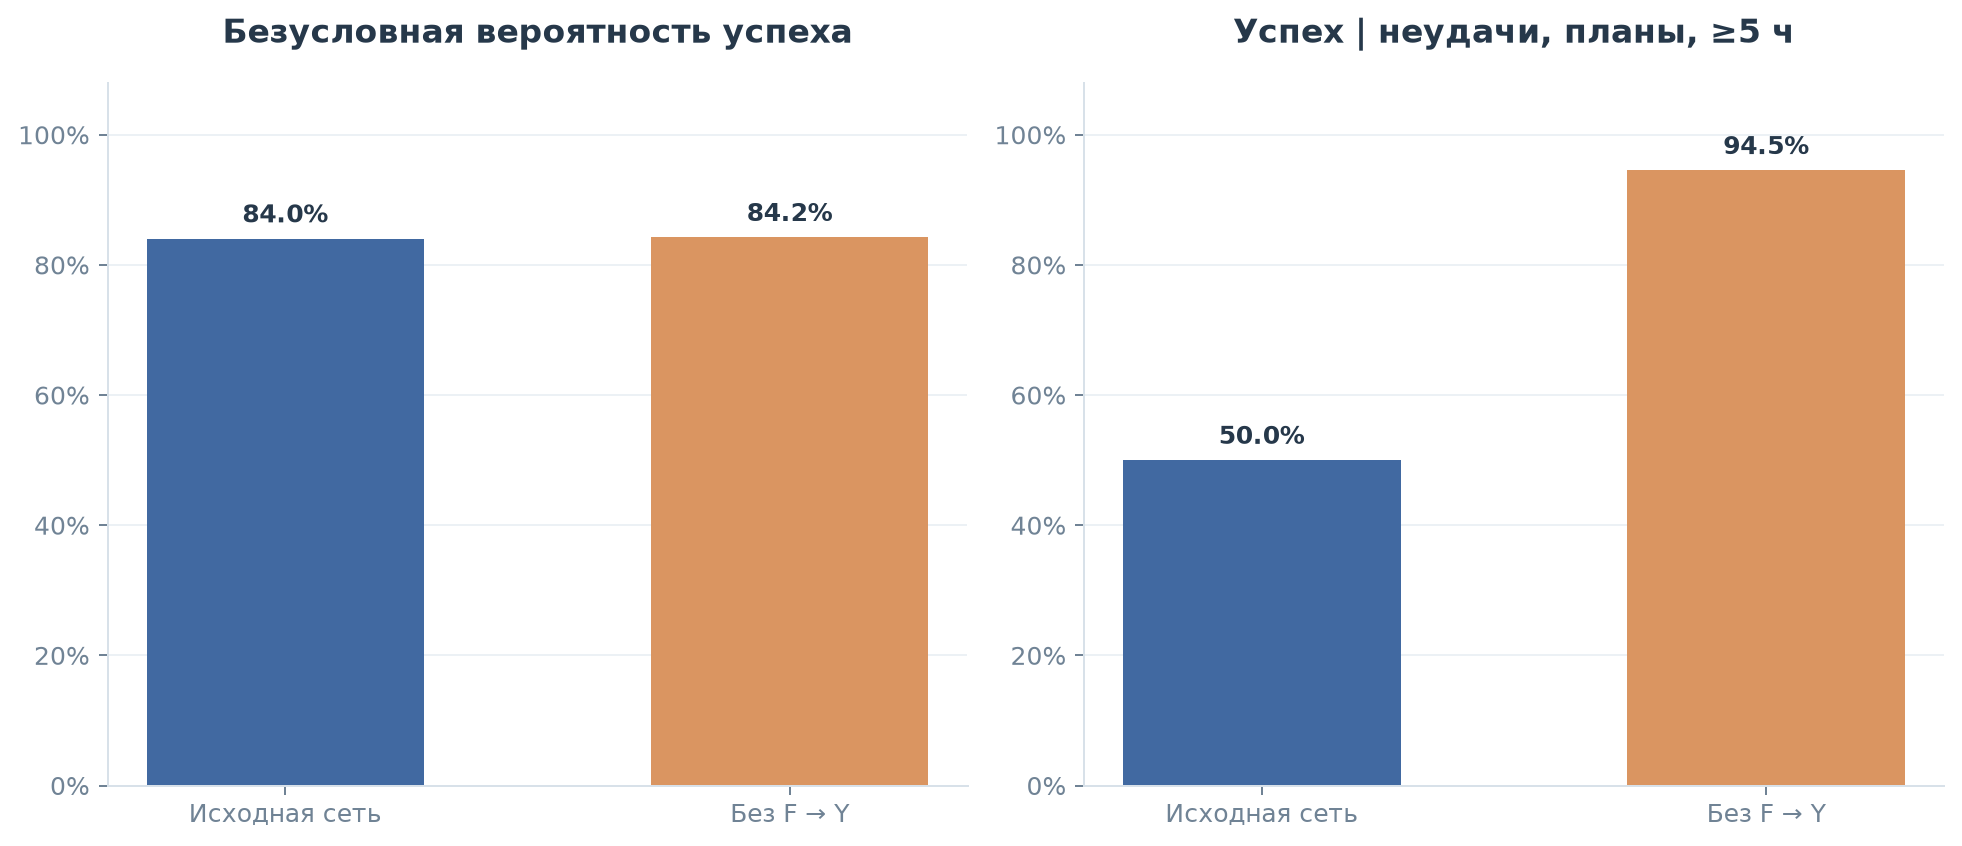

The file beside this chart, header and first rows:
структура, P(успех), P(успех | F=1,H=1,S=1)
Исходная, 0.8404, 0.5
Без failures → passed, 0.8425, 0.9453
